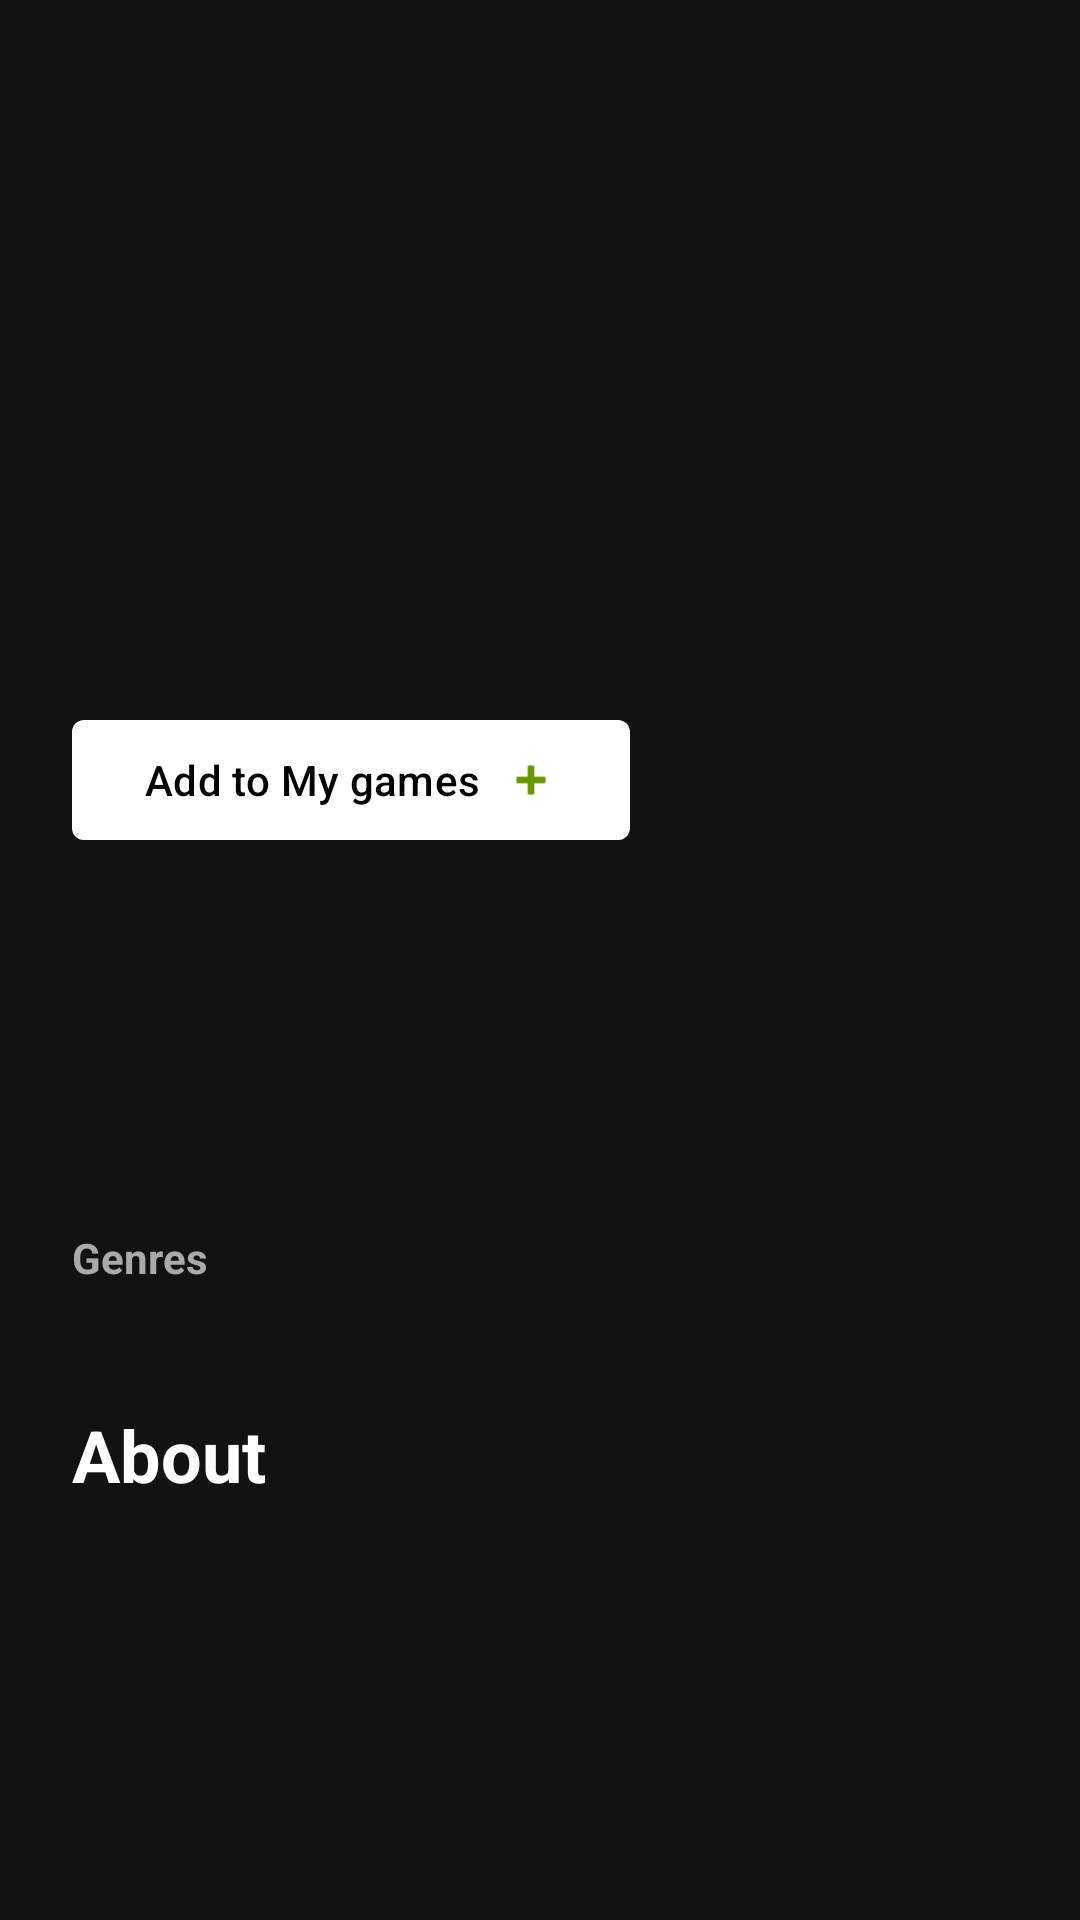

Android layout source for this screen:
<!-- AndroidManifest.xml: application theme Theme.PMDM_P1_GameApp -->
<!-- res/layout/fragment_game_detail.xml -->
<?xml version="1.0" encoding="utf-8"?>
<androidx.core.widget.NestedScrollView xmlns:android="http://schemas.android.com/apk/res/android"
    xmlns:app="http://schemas.android.com/apk/res-auto"
    xmlns:tools="http://schemas.android.com/tools"
    android:layout_width="match_parent"
    android:layout_height="match_parent"
    android:background="#121212"
    android:fillViewport="true"
    tools:context=".ui.fragments.GameDetailFragment">

    <androidx.constraintlayout.widget.ConstraintLayout
        android:layout_width="match_parent"
        android:layout_height="wrap_content"
        android:paddingBottom="32dp">

        
        <ImageView
            android:id="@+id/img_detail"
            android:layout_width="match_parent"
            android:layout_height="300dp"
            android:scaleType="centerCrop"
            android:alpha="0.6"
            app:layout_constraintTop_toTopOf="parent"
            tools:src="@drawable/gameapp" />

        
        <View
            android:layout_width="match_parent"
            android:layout_height="300dp"
            android:background="@drawable/gradient_overlay"
            app:layout_constraintTop_toTopOf="@id/img_detail" />

        <ProgressBar
            android:id="@+id/progress_detail"
            android:layout_width="wrap_content"
            android:layout_height="wrap_content"
            android:visibility="gone"
            android:indeterminateTint="@android:color/white"
            app:layout_constraintBottom_toBottomOf="@id/img_detail"
            app:layout_constraintEnd_toEndOf="parent"
            app:layout_constraintStart_toStartOf="parent"
            app:layout_constraintTop_toTopOf="@id/img_detail" />

        
        <LinearLayout
            android:id="@+id/ll_game_info_header"
            android:layout_width="0dp"
            android:layout_height="wrap_content"
            android:orientation="horizontal"
            android:gravity="center_vertical"
            android:layout_marginHorizontal="24dp"
            android:layout_marginTop="24dp"
            app:layout_constraintStart_toStartOf="parent"
            app:layout_constraintEnd_toEndOf="parent"
            app:layout_constraintTop_toTopOf="parent">

            <TextView
                android:id="@+id/txt_released_date"
                android:layout_width="wrap_content"
                android:layout_height="wrap_content"
                android:background="@drawable/white_badge"
                android:paddingHorizontal="8dp"
                android:paddingVertical="2dp"
                android:textColor="@android:color/black"
                android:textSize="10sp"
                android:textStyle="bold"
                tools:text="MAY 18, 2015" />

            <LinearLayout
                android:id="@+id/ll_platform_icons"
                android:layout_width="wrap_content"
                android:layout_height="wrap_content"
                android:layout_marginStart="12dp"
                android:orientation="horizontal"
                android:gravity="center_vertical" />

            <TextView
                android:id="@+id/txt_playtime"
                android:layout_width="wrap_content"
                android:layout_height="wrap_content"
                android:layout_marginStart="12dp"
                android:textColor="@android:color/white"
                android:textSize="10sp"
                android:textStyle="bold"
                android:textAllCaps="true"
                tools:text="AVERAGE PLAYTIME: 43 HOURS" />
        </LinearLayout>

        
        <TextView
            android:id="@+id/txt_detail_title"
            android:layout_width="0dp"
            android:layout_height="wrap_content"
            android:layout_marginHorizontal="24dp"
            android:layout_marginTop="12dp"
            android:textColor="@android:color/white"
            android:textSize="36sp"
            android:textStyle="bold"
            app:layout_constraintBottom_toTopOf="@+id/btnAddMyGames"
            app:layout_constraintEnd_toEndOf="parent"
            app:layout_constraintStart_toStartOf="parent"
            app:layout_constraintTop_toBottomOf="@id/ll_game_info_header"
            tools:text="The Witcher 3: Wild Hunt" />

        
        <com.google.android.material.button.MaterialButton
            android:id="@+id/btnAddMyGames"
            android:layout_width="wrap_content"
            android:layout_height="wrap_content"
            android:layout_marginStart="24dp"
            android:layout_marginBottom="16dp"
            android:text="@string/add_to_my_games"
            android:textAllCaps="false"
            android:textColor="@android:color/black"
            app:backgroundTint="@android:color/white"
            app:cornerRadius="4dp"
            app:icon="@android:drawable/ic_input_add"
            app:iconTint="@android:color/holo_green_dark"
            app:iconGravity="end"
            app:layout_constraintStart_toStartOf="parent"
            app:layout_constraintBottom_toBottomOf="@id/img_detail" />

        
        <TextView
            android:id="@+id/txt_major_rating"
            android:layout_width="wrap_content"
            android:layout_height="wrap_content"
            android:layout_marginHorizontal="24dp"
            android:layout_marginTop="24dp"
            android:textColor="@android:color/white"
            android:textSize="22sp"
            android:textStyle="bold"
            app:layout_constraintStart_toStartOf="parent"
            app:layout_constraintTop_toBottomOf="@id/img_detail"
            tools:text="Exceptional 🎯" />

        <TextView
            android:id="@+id/txt_rating_count"
            android:layout_width="wrap_content"
            android:layout_height="wrap_content"
            android:layout_marginHorizontal="24dp"
            android:layout_marginTop="4dp"
            android:textColor="@android:color/darker_gray"
            android:textSize="12sp"
            app:layout_constraintStart_toStartOf="parent"
            app:layout_constraintTop_toBottomOf="@id/txt_major_rating"
            tools:text="7279 RATINGS" />

        <com.google.android.material.chip.ChipGroup
            android:id="@+id/cg_ratings_bars"
            android:layout_width="match_parent"
            android:layout_height="wrap_content"
            android:layout_marginHorizontal="24dp"
            android:layout_marginTop="12dp"
            app:chipSpacingHorizontal="16dp"
            app:chipSpacingVertical="8dp"
            app:layout_constraintTop_toBottomOf="@id/txt_rating_count" />

        <TextView
            android:id="@+id/label_genres"
            android:layout_width="wrap_content"
            android:layout_height="wrap_content"
            android:layout_marginHorizontal="24dp"
            android:layout_marginTop="24dp"
            android:text="Genres"
            android:textColor="@android:color/darker_gray"
            android:textSize="14sp"
            android:textStyle="bold"
            app:layout_constraintStart_toStartOf="parent"
            app:layout_constraintTop_toBottomOf="@id/cg_ratings_bars" />

        <com.google.android.material.chip.ChipGroup
            android:id="@+id/chip_group_genres"
            android:layout_width="0dp"
            android:layout_height="wrap_content"
            android:layout_marginHorizontal="24dp"
            android:layout_marginTop="8dp"
            app:layout_constraintEnd_toEndOf="parent"
            app:layout_constraintStart_toStartOf="parent"
            app:layout_constraintTop_toBottomOf="@id/label_genres" />

        <TextView
            android:id="@+id/label_about"
            android:layout_width="wrap_content"
            android:layout_height="wrap_content"
            android:layout_marginHorizontal="24dp"
            android:layout_marginTop="32dp"
            android:text="@string/about"
            android:textColor="@android:color/white"
            android:textSize="24sp"
            android:textStyle="bold"
            app:layout_constraintStart_toStartOf="parent"
            app:layout_constraintTop_toBottomOf="@id/chip_group_genres" />

        <TextView
            android:id="@+id/txt_detail_description"
            android:layout_width="0dp"
            android:layout_height="wrap_content"
            android:layout_marginHorizontal="24dp"
            android:layout_marginTop="12dp"
            android:lineSpacingExtra="6dp"
            android:textColor="#CCCCCC"
            android:textSize="16sp"
            app:layout_constraintEnd_toEndOf="parent"
            app:layout_constraintStart_toStartOf="parent"
            app:layout_constraintTop_toBottomOf="@id/label_about"
            tools:text="Description goes here..." />

        <androidx.viewpager2.widget.ViewPager2
            android:id="@+id/vp_carrousel"
            android:layout_width="match_parent"
            android:layout_height="250dp"
            android:layout_marginTop="32dp"
            android:layout_marginHorizontal="24dp"
            android:orientation="horizontal"
            android:clipToPadding="false"
            android:clipChildren="false"
            app:layout_constraintTop_toBottomOf="@id/txt_detail_description"
            app:layout_constraintBottom_toBottomOf="parent" />

    </androidx.constraintlayout.widget.ConstraintLayout>
</androidx.core.widget.NestedScrollView>
<!-- resources referenced by this layout -->
<resources>
  <!-- drawable gameapp: png bitmap (drawable, 53030 bytes) -->
  <string name="about">About</string>
  <string name="add_to_my_games">Add to My games</string>
  <style name="Theme.PMDM_P1_GameApp" parent="Base.Theme.PMDM_P1_GameApp" />
  <style name="Base.Theme.PMDM_P1_GameApp" parent="Theme.Material3.Dark.NoActionBar">
          
          <item name="colorPrimary">@color/white</item>
          <item name="colorOnPrimary">@color/black</item>
  
          
          <item name="colorPrimaryContainer">#333333</item>
          <item name="colorOnPrimaryContainer">@color/white</item>
  
          
          <item name="colorSurface">@color/black</item>
          <item name="colorOnSurface">@color/white</item>
  
          
          <item name="colorSurfaceVariant">#1E1E1E</item>
          <item name="colorOnSurfaceVariant">#AAAAAA</item>
      </style>
  <!-- not gathered from this repository: default colours our renderer supplied (Android Studio template values) -->
  <color name="black">#FF000000</color>
  <color name="white">#FFFFFFFF</color>
</resources>
